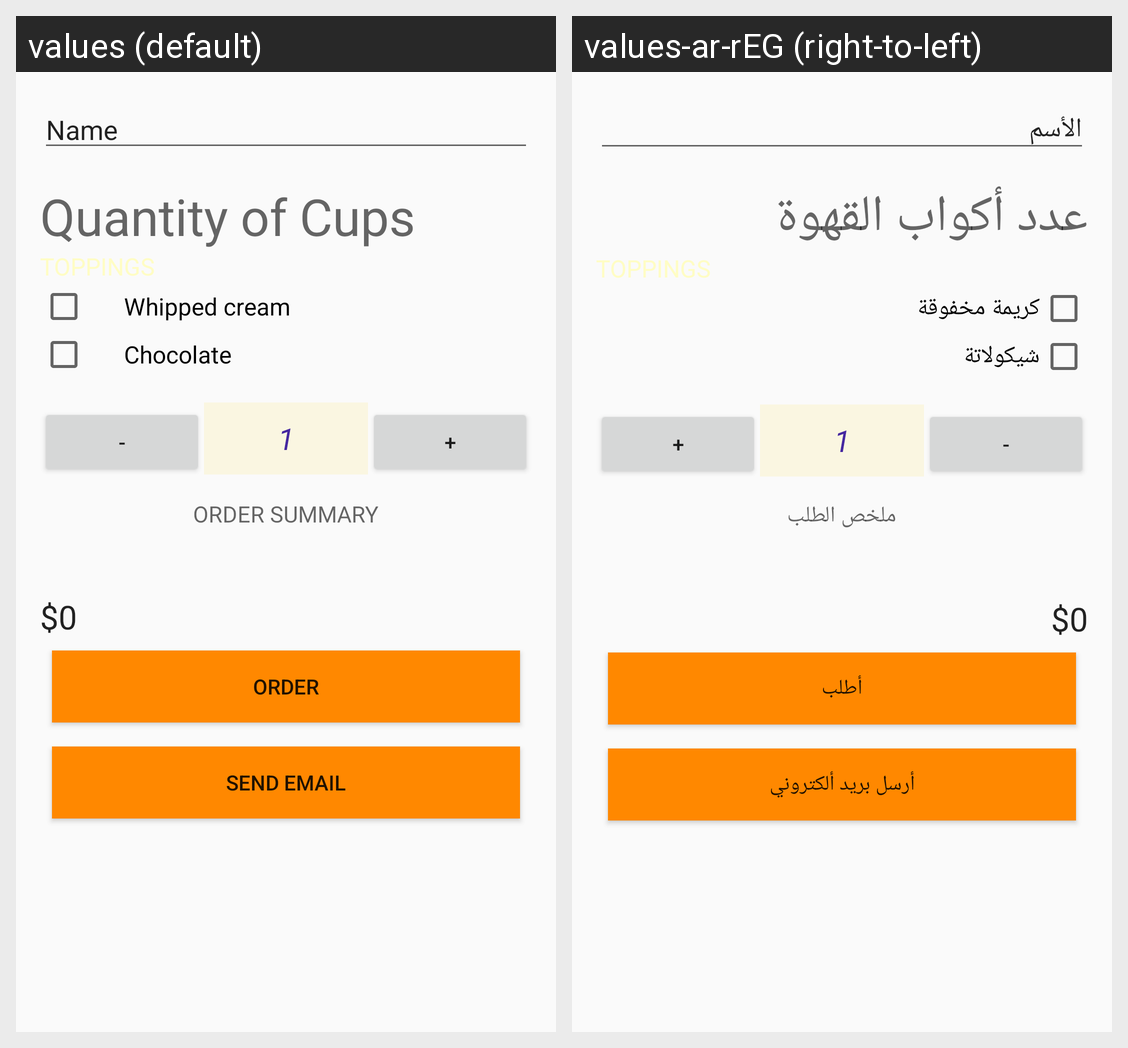

For this localized Android screen grid, give each drawn string resource with its value in every locale shown.
Android screen res/layout/activity_main.xml rendered under 2 locales, left to right: values (default), values-ar-rEG (right-to-left). Device: Nexus 5 (rendered at 1080×1920; each locale shown at half size, 540×960, under a caption strip naming it); theme AppTheme.
Strings drawn on this screen, with the default value and each locale's value (text and hints the layout hard-codes, and strings that could not be matched under every locale, appear in the picture but are not listed):

Name
  values: Name
  values-ar-rEG: الأسم

Quantity_of_Cups
  values: Quantity of Cups
  values-ar-rEG: عدد أكواب القهوة

Whipped_cream
  values: Whipped cream
  values-ar-rEG: كريمة مخفوقة

Chocolate
  values: Chocolate
  values-ar-rEG: شيكولاتة

Order_Summary
  values: Order Summary
  values-ar-rEG: ملخص الطلب

order
  values: order
  values-ar-rEG: أطلب

Send_Email
  values: Send Email
  values-ar-rEG: أرسل بريد ألكتروني
